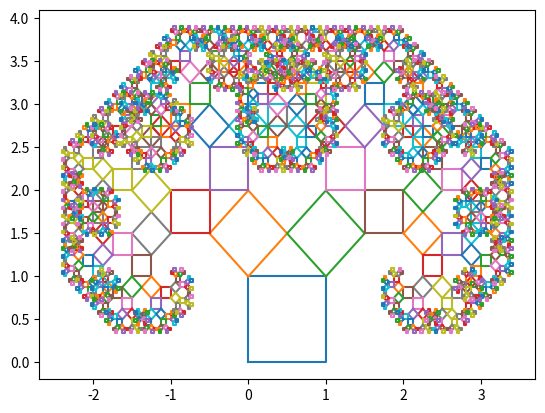

Here is the Python script that generated this plot:
import matplotlib.pyplot as plt

iter = 10
# x0 = [[0.0]]
# y0 = [[0.0]]
x0 = [[0.0, 1.0, 1, 0, 0]]
y0 = [[0.0, 0.0, 1, 1, 0]]
plt.plot(x0[0], y0[0])


def t(a, b, c, d, e, f):
    x = []
    y = []
    for p in range(len(x0)):
        xn = []
        yn = []
        for i in range(len(x0[p])):
            xn.append(x0[p][i] * a + y0[p][i] * b + c)
            yn.append((x0[p][i] * d + y0[p][i] * e + f))
        x.append(xn)
        y.append(yn)
        plt.plot(xn, yn)
    return [x, y]


for i in range(iter):
    t1 = t(0.5, -0.5, 0, 0.5, 0.5, 1)
    t2 = t(-0.5, 0.5, 1, 0.5, 0.5, 1)
    x0.clear()
    x0 = t1[0]
    x0.extend(t2[0])
    y0.clear()
    y0 = t1[1]
    y0.extend(t2[1])
# print(x0, y0, sep="\n")
plt.show()